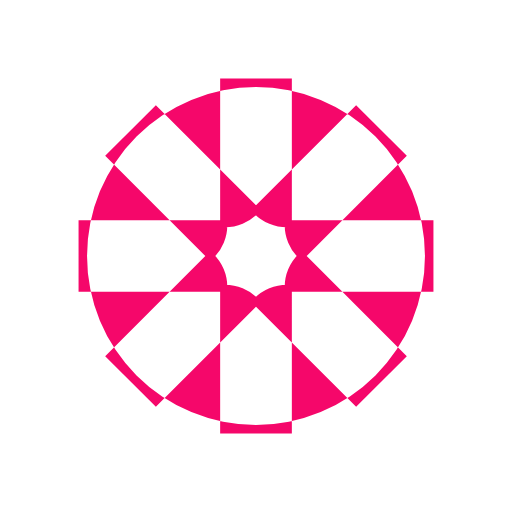
t = 0.00 s
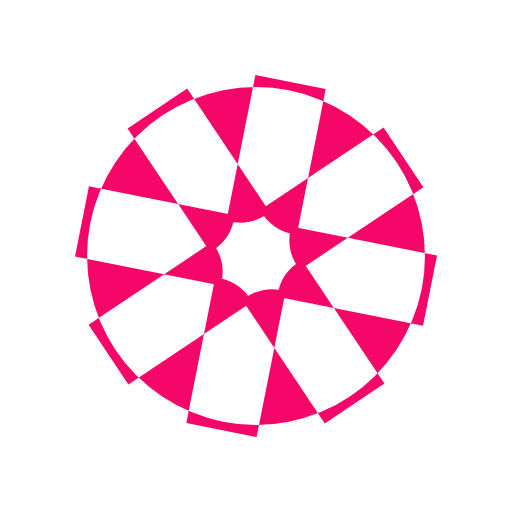
t = 0.13 s
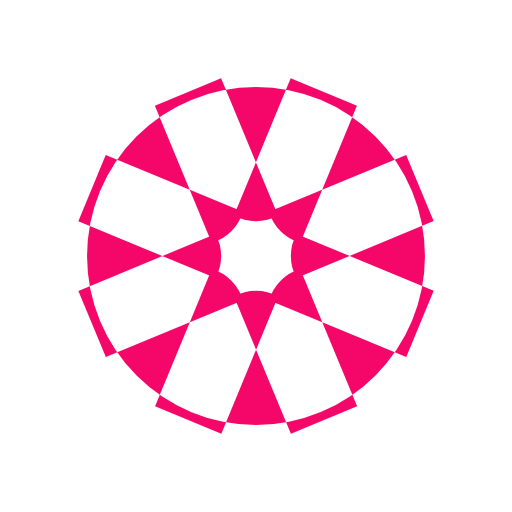
t = 0.26 s
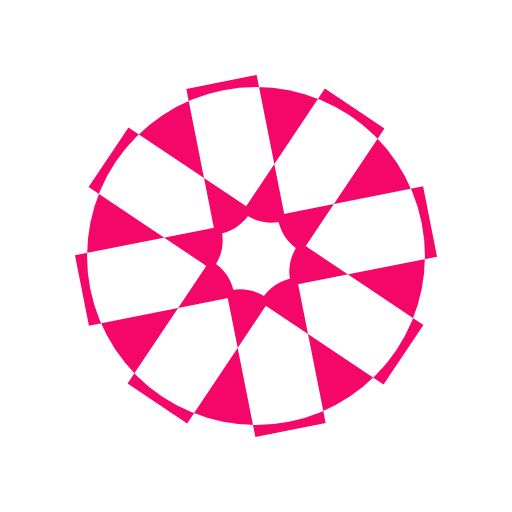
t = 0.39 s

The animated SVG that drew these frames (rendered in a browser with its animation timeline set to each time). Animation: 1 SMIL element (animateTransform=1); one cycle of 0.52 s, repeats indefinitely.

<?xml version="1.0" encoding="utf-8"?>
<svg xmlns="http://www.w3.org/2000/svg" xmlns:xlink="http://www.w3.org/1999/xlink" style="margin: auto; background: none; display: block; shape-rendering: auto;" width="164px" height="164px" viewBox="0 0 100 100" preserveAspectRatio="xMidYMid">
<g transform="translate(50 50)">
<g>
<animateTransform attributeName="transform" type="rotate" values="0;45" keyTimes="0;1" dur="0.5208333333333333s" repeatCount="indefinite"></animateTransform><path d="M5.65685424949238 -7 L34.65685424949238 -7 L34.65685424949238 7 L5.65685424949238 7 A9 9 0 0 1 8.949747468305832 -0.9497474683058336 L8.949747468305832 -0.9497474683058336 L29.45584412271571 19.556349186104047 L19.556349186104047 29.45584412271571 L-0.949747468305834 8.949747468305832 A9 9 0 0 1 7.000000000000001 5.656854249492379 L7.000000000000001 5.656854249492379 L7.000000000000001 34.656854249492376 L-7.000000000000001 34.656854249492376 L-7.000000000000001 5.656854249492379 A9 9 0 0 1 0.9497474683058351 8.949747468305832 L0.9497474683058351 8.949747468305832 L-19.556349186104043 29.455844122715718 L-29.45584412271571 19.55634918610405 L-8.949747468305832 -0.9497474683058335 A9 9 0 0 1 -5.656854249492378 7.000000000000001 L-5.656854249492378 7.000000000000001 L-34.656854249492376 7.0000000000000036 L-34.65685424949238 -6.999999999999997 L-5.65685424949238 -7 A9 9 0 0 1 -8.949747468305832 0.9497474683058357 L-8.949747468305832 0.9497474683058357 L-29.45584412271571 -19.556349186104036 L-19.556349186104047 -29.455844122715703 L0.9497474683058329 -8.949747468305832 A9 9 0 0 1 -7.000000000000002 -5.656854249492378 L-7.000000000000002 -5.656854249492378 L-7.000000000000006 -34.656854249492376 L6.999999999999996 -34.65685424949238 L7 -5.65685424949238 A9 9 0 0 1 -0.9497474683058362 -8.949747468305832 L-0.9497474683058362 -8.949747468305832 L19.55634918610404 -29.455844122715718 L29.45584412271571 -19.55634918610405 L8.949747468305832 0.9497474683058325 A9 9 0 0 1 5.656854249492377 -7.000000000000002 M0 -33A33 33 0 1 0 0 33 A33 33 0 1 0 0 -33" fill="#f5076a"></path></g></g>
<!-- [ldio] generated by https://loading.io/ --></svg>